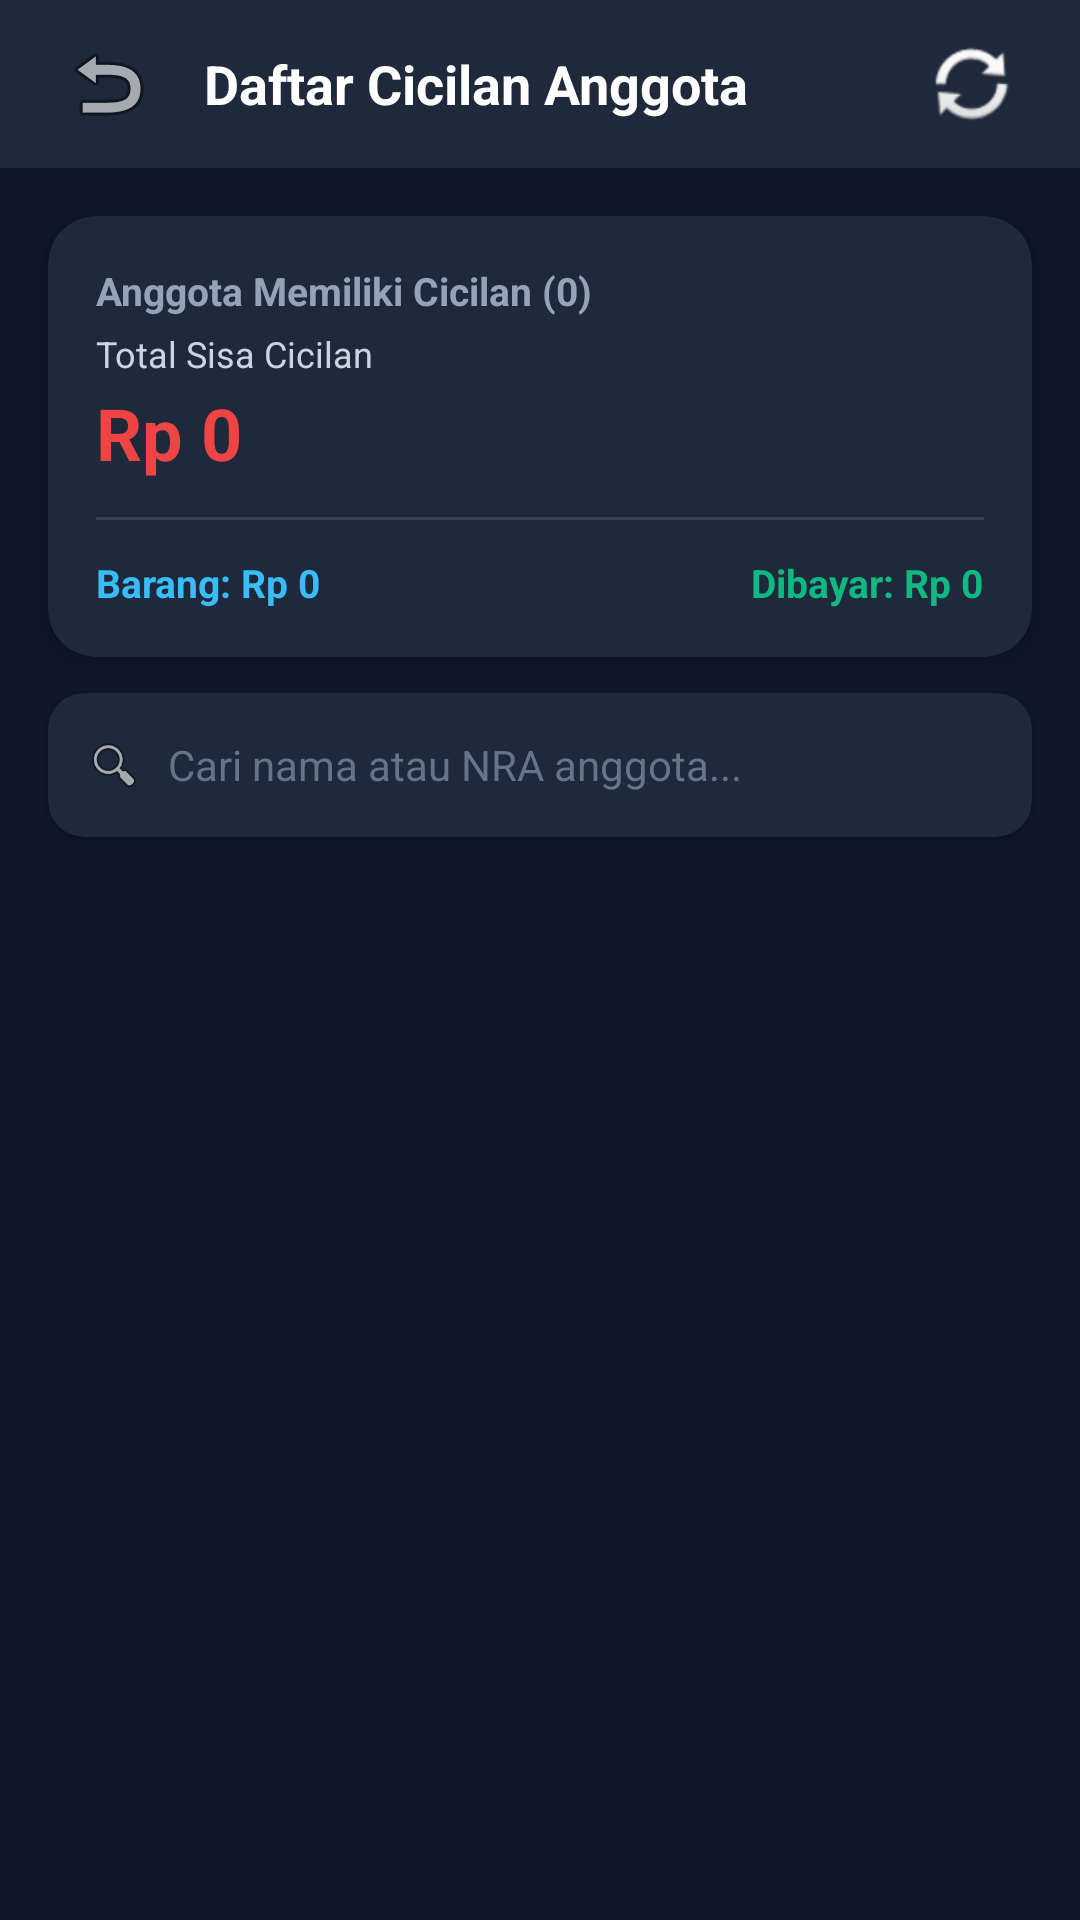

Write the Android layout XML for this screen, with the resource values it uses.
<!-- AndroidManifest.xml: application theme Theme.NeboSukabumi -->
<!-- res/layout/activity_daftar_cicilan.xml -->
<?xml version="1.0" encoding="utf-8"?>
<LinearLayout 
    xmlns:android="http://schemas.android.com/apk/res/android"
    xmlns:app="http://schemas.android.com/apk/res-auto"
    xmlns:tools="http://schemas.android.com/tools"
    android:layout_width="match_parent"
    android:layout_height="match_parent"
    android:background="#0F172A"
    android:orientation="vertical">

    
    <RelativeLayout
        android:layout_width="match_parent"
        android:layout_height="56dp"
        android:background="#1E293B"
        android:paddingHorizontal="16dp">

        <ImageButton
            android:id="@+id/btnBack"
            android:layout_width="40dp"
            android:layout_height="40dp"
            android:layout_alignParentStart="true"
            android:layout_centerVertical="true"
            android:background="?attr/selectableItemBackgroundBorderless"
            android:contentDescription="Kembali"
            android:src="@android:drawable/ic_menu_revert"
            app:tint="#FFFFFF" />

        <TextView
            android:layout_width="wrap_content"
            android:layout_height="wrap_content"
            android:layout_centerVertical="true"
            android:layout_marginStart="12dp"
            android:layout_toEndOf="@id/btnBack"
            android:text="Daftar Cicilan Anggota"
            android:textColor="#FFFFFF"
            android:textSize="18sp"
            android:textStyle="bold" />

        <ImageButton
            android:id="@+id/btnRefresh"
            android:layout_width="40dp"
            android:layout_height="40dp"
            android:layout_alignParentEnd="true"
            android:layout_centerVertical="true"
            android:background="?attr/selectableItemBackgroundBorderless"
            android:contentDescription="Refresh Data"
            android:src="@android:drawable/ic_popup_sync"
            app:tint="#38BDF8" />
    </RelativeLayout>

    <ProgressBar
        android:id="@+id/progressBar"
        style="?android:attr/progressBarStyleHorizontal"
        android:layout_width="match_parent"
        android:layout_height="4dp"
        android:indeterminate="true"
        android:visibility="gone" />

    <androidx.core.widget.NestedScrollView
        android:layout_width="match_parent"
        android:layout_height="match_parent"
        android:clipToPadding="false"
        android:fillViewport="true"
        android:paddingBottom="24dp">

        <LinearLayout
            android:layout_width="match_parent"
            android:layout_height="wrap_content"
            android:orientation="vertical">

            
            <androidx.cardview.widget.CardView
                android:layout_width="match_parent"
                android:layout_height="wrap_content"
                android:layout_marginHorizontal="16dp"
                android:layout_marginTop="16dp"
                android:layout_marginBottom="12dp"
                app:cardBackgroundColor="#1E293B"
                app:cardCornerRadius="16dp"
                app:cardElevation="6dp">

                <LinearLayout
                    android:layout_width="match_parent"
                    android:layout_height="wrap_content"
                    android:orientation="vertical"
                    android:padding="16dp">

                    
                    <TextView
                        android:id="@+id/tvSubtitleAnggota"
                        android:layout_width="wrap_content"
                        android:layout_height="wrap_content"
                        android:text="Anggota Memiliki Cicilan (0)"
                        android:textColor="#94A3B8"
                        android:textSize="13sp"
                        android:textStyle="bold" />

                    <TextView
                        android:layout_width="wrap_content"
                        android:layout_height="wrap_content"
                        android:layout_marginTop="4dp"
                        android:text="Total Sisa Cicilan"
                        android:textColor="#CBD5E1"
                        android:textSize="12sp" />

                    
                    <TextView
                        android:id="@+id/tvTotalSisaCicilan"
                        android:layout_width="wrap_content"
                        android:layout_height="wrap_content"
                        android:layout_marginTop="2dp"
                        android:text="Rp 0"
                        android:textColor="#EF4444"
                        android:textSize="24sp"
                        android:textStyle="bold" />

                    <View
                        android:layout_width="match_parent"
                        android:layout_height="1dp"
                        android:layout_marginVertical="12dp"
                        android:background="#334155" />

                    
                    <LinearLayout
                        android:layout_width="match_parent"
                        android:layout_height="wrap_content"
                        android:orientation="horizontal">

                        <TextView
                            android:id="@+id/tvTotalHargaBarang"
                            android:layout_width="0dp"
                            android:layout_height="wrap_content"
                            android:layout_weight="1"
                            android:text="Barang: Rp 0"
                            android:textColor="#38BDF8"
                            android:textSize="13sp"
                            android:textStyle="bold" />

                        <TextView
                            android:id="@+id/tvTotalDibayar"
                            android:layout_width="wrap_content"
                            android:layout_height="wrap_content"
                            android:text="Dibayar: Rp 0"
                            android:textColor="#10B981"
                            android:textSize="13sp"
                            android:textStyle="bold" />
                    </LinearLayout>
                </LinearLayout>
            </androidx.cardview.widget.CardView>

            
            <androidx.cardview.widget.CardView
                android:layout_width="match_parent"
                android:layout_height="wrap_content"
                android:layout_marginHorizontal="16dp"
                android:layout_marginBottom="12dp"
                app:cardBackgroundColor="#1E293B"
                app:cardCornerRadius="12dp"
                app:cardElevation="2dp">

                <LinearLayout
                    android:layout_width="match_parent"
                    android:layout_height="48dp"
                    android:gravity="center_vertical"
                    android:orientation="horizontal"
                    android:paddingHorizontal="12dp">

                    <ImageView
                        android:layout_width="20dp"
                        android:layout_height="20dp"
                        android:src="@android:drawable/ic_menu_search"
                        app:tint="#94A3B8"
                        tools:ignore="ContentDescription" />

                    <EditText
                        android:id="@+id/etSearch"
                        android:layout_width="match_parent"
                        android:layout_height="match_parent"
                        android:layout_marginStart="8dp"
                        android:background="@null"
                        android:hint="Cari nama atau NRA anggota..."
                        android:imeOptions="actionSearch"
                        android:inputType="text"
                        android:maxLines="1"
                        android:textColor="#FFFFFF"
                        android:textColorHint="#64748B"
                        android:textSize="14sp" />
                </LinearLayout>
            </androidx.cardview.widget.CardView>

            
            <LinearLayout
                android:id="@+id/layoutEmptyState"
                android:layout_width="match_parent"
                android:layout_height="wrap_content"
                android:layout_marginTop="48dp"
                android:gravity="center"
                android:orientation="vertical"
                android:padding="24dp"
                android:visibility="gone">

                <ImageView
                    android:layout_width="64dp"
                    android:layout_height="64dp"
                    android:src="@android:drawable/ic_menu_info_details"
                    app:tint="#64748B"
                    tools:ignore="ContentDescription" />

                <TextView
                    android:layout_width="wrap_content"
                    android:layout_height="wrap_content"
                    android:layout_marginTop="12dp"
                    android:text="Tidak Ada Data Cicilan"
                    android:textColor="#FFFFFF"
                    android:textSize="16sp"
                    android:textStyle="bold" />

                <TextView
                    android:layout_width="wrap_content"
                    android:layout_height="wrap_content"
                    android:layout_marginTop="4dp"
                    android:gravity="center"
                    android:text="Saat ini tidak ada anggota yang memiliki tunggakan atau cicilan aktif."
                    android:textColor="#94A3B8"
                    android:textSize="13sp" />
            </LinearLayout>

            
            <androidx.recyclerview.widget.RecyclerView
                android:id="@+id/rvCicilan"
                android:layout_width="match_parent"
                android:layout_height="wrap_content"
                android:layout_marginHorizontal="16dp"
                android:nestedScrollingEnabled="false" />

        </LinearLayout>
    </androidx.core.widget.NestedScrollView>

</LinearLayout>
<!-- resources referenced by this layout -->
<resources>
  <style name="Theme.NeboSukabumi" parent="android:Theme.Material.Light.NoActionBar">
          <item name="android:statusBarColor">@android:color/transparent</item>
          <item name="android:navigationBarColor">@android:color/transparent</item>
      </style>
</resources>
